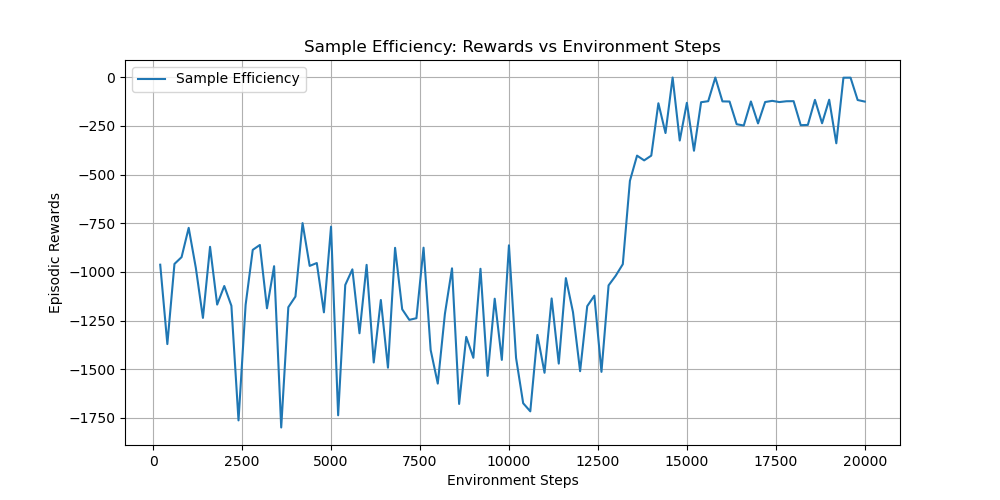

The table this chart was drawn from, first rows:
timesteps, rewards
2.000000000000000000e+02, -9.629128379999999652e+02
4.000000000000000000e+02, -1.370900896000000103e+03
6.000000000000000000e+02, -9.590277730000000247e+02
8.000000000000000000e+02, -9.239942059999999628e+02
1.000000000000000000e+03, -7.735263549999999668e+02
1.200000000000000000e+03, -9.785499859999999899e+02
1.400000000000000000e+03, -1.236289839000000029e+03
1.600000000000000000e+03, -8.710024550000000545e+02
1.800000000000000000e+03, -1.167874260000000049e+03
2.000000000000000000e+03, -1.072408693999999969e+03
2.200000000000000000e+03, -1.174071907000000010e+03
2.400000000000000000e+03, -1.763131147999999939e+03
2.600000000000000000e+03, -1.168913039000000026e+03
2.800000000000000000e+03, -8.866456560000000309e+02
3.000000000000000000e+03, -8.615082109999999602e+02
3.200000000000000000e+03, -1.186978765999999951e+03
3.400000000000000000e+03, -9.705782319999999572e+02
3.600000000000000000e+03, -1.799615475000000060e+03
3.800000000000000000e+03, -1.181397019000000000e+03
4.000000000000000000e+03, -1.126500676000000112e+03
4.200000000000000000e+03, -7.491477539999999635e+02
4.400000000000000000e+03, -9.690942710000000488e+02
4.600000000000000000e+03, -9.542582210000000487e+02
4.800000000000000000e+03, -1.207781795999999986e+03
5.000000000000000000e+03, -7.674218399999999747e+02
5.200000000000000000e+03, -1.736919329999999945e+03
5.400000000000000000e+03, -1.066985795000000053e+03
5.600000000000000000e+03, -9.868167620000000397e+02
5.800000000000000000e+03, -1.315368666999999959e+03
6.000000000000000000e+03, -9.636895929999999453e+02
6.200000000000000000e+03, -1.465466085000000021e+03
6.400000000000000000e+03, -1.144256767000000082e+03
6.600000000000000000e+03, -1.492229859999999917e+03
6.800000000000000000e+03, -8.761315879999999652e+02
7.000000000000000000e+03, -1.192000905999999986e+03
7.200000000000000000e+03, -1.246386332000000039e+03
7.400000000000000000e+03, -1.237900734000000057e+03
7.600000000000000000e+03, -8.754385519999999588e+02
7.800000000000000000e+03, -1.401398048999999901e+03
8.000000000000000000e+03, -1.573847011999999950e+03
8.200000000000000000e+03, -1.216083302999999887e+03
8.400000000000000000e+03, -9.815612300000000232e+02
8.600000000000000000e+03, -1.678602982999999995e+03
8.800000000000000000e+03, -1.333814654000000019e+03
9.000000000000000000e+03, -1.441414492000000109e+03
9.200000000000000000e+03, -9.838500000000000227e+02
9.400000000000000000e+03, -1.534282492999999931e+03
9.600000000000000000e+03, -1.137725609999999961e+03
9.800000000000000000e+03, -1.452153992000000017e+03
1.000000000000000000e+04, -8.633227429999999458e+02
1.020000000000000000e+04, -1.441885438999999906e+03
1.040000000000000000e+04, -1.674919088999999985e+03
1.060000000000000000e+04, -1.716586467000000084e+03
1.080000000000000000e+04, -1.323720381999999972e+03
1.100000000000000000e+04, -1.518298440000000028e+03
1.120000000000000000e+04, -1.136355062000000089e+03
1.140000000000000000e+04, -1.471258632999999918e+03
1.160000000000000000e+04, -1.031852861999999959e+03
1.180000000000000000e+04, -1.206745926999999938e+03
1.200000000000000000e+04, -1.510237789000000021e+03
... 40 more rows
